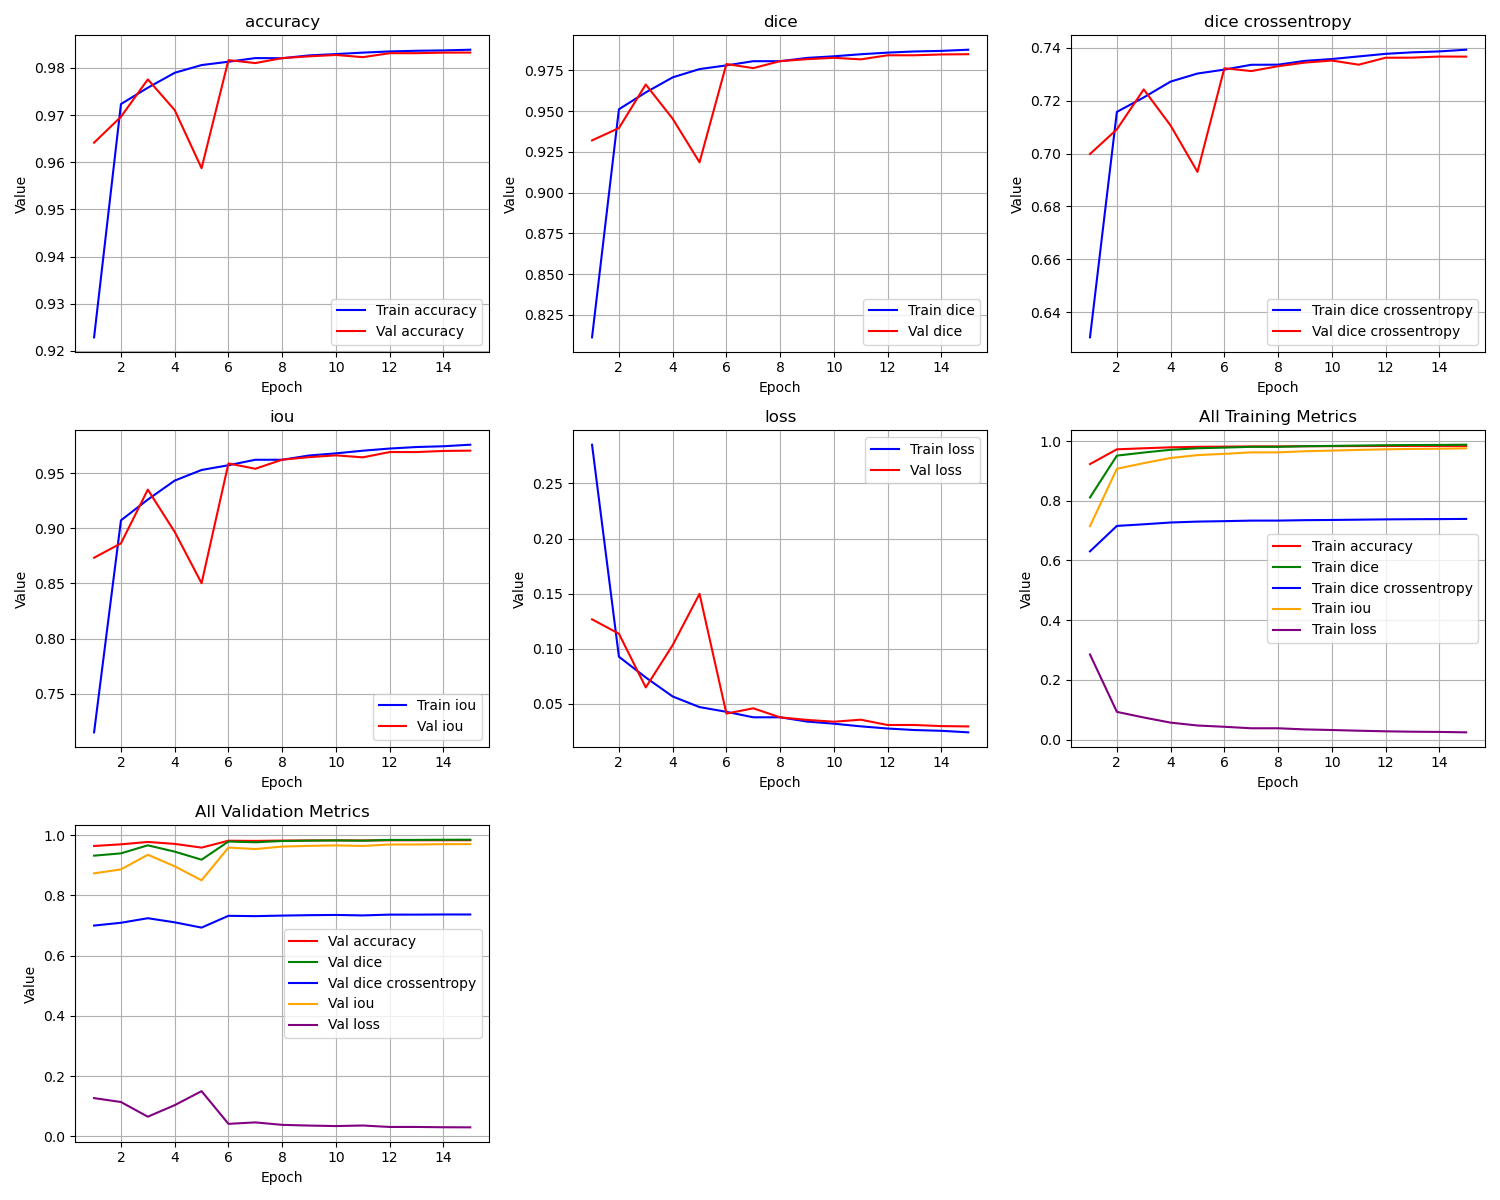

The file beside this chart, header and first rows:
epoch, train_loss, train_iou, train_dice, train_dice crossentropy, train_accuracy, val_loss, val_iou, val_dice, val_dice crossentropy, val_accuracy
1, 0.2851, 0.7149, 0.8111, 0.6306, 0.9229, 0.1267, 0.8733, 0.9321, 0.6998, 0.9642
2, 0.09282, 0.9072, 0.9512, 0.7157, 0.9723, 0.1137, 0.8863, 0.9396, 0.7091, 0.9696
3, 0.07397, 0.926, 0.9615, 0.7212, 0.9758, 0.06496, 0.935, 0.9664, 0.7242, 0.9776
4, 0.05677, 0.9432, 0.9707, 0.7272, 0.979, 0.1033, 0.8967, 0.9454, 0.7106, 0.9711
5, 0.04713, 0.9529, 0.9758, 0.7302, 0.9806, 0.1498, 0.8502, 0.9186, 0.693, 0.9587
6, 0.04285, 0.9571, 0.9781, 0.7317, 0.9813, 0.04122, 0.9588, 0.9789, 0.7322, 0.9817
7, 0.03788, 0.9621, 0.9807, 0.7335, 0.9821, 0.04604, 0.954, 0.9764, 0.7311, 0.981
8, 0.03789, 0.9621, 0.9807, 0.7335, 0.9821, 0.03782, 0.9622, 0.9807, 0.7329, 0.9821
9, 0.03402, 0.966, 0.9827, 0.735, 0.9827, 0.03551, 0.9645, 0.9819, 0.7343, 0.9825
10, 0.03207, 0.9679, 0.9837, 0.7357, 0.9829, 0.03388, 0.9661, 0.9828, 0.7351, 0.9827
11, 0.02967, 0.9703, 0.9849, 0.7366, 0.9832, 0.0357, 0.9643, 0.9818, 0.7335, 0.9823
12, 0.02771, 0.9723, 0.9859, 0.7376, 0.9835, 0.03089, 0.9691, 0.9843, 0.7362, 0.9831
13, 0.02633, 0.9737, 0.9867, 0.7382, 0.9836, 0.03091, 0.9691, 0.9843, 0.7362, 0.9831
14, 0.02563, 0.9744, 0.987, 0.7385, 0.9837, 0.02989, 0.9701, 0.9848, 0.7366, 0.9832
15, 0.02424, 0.9758, 0.9877, 0.7392, 0.9839, 0.02961, 0.9704, 0.985, 0.7366, 0.9833
